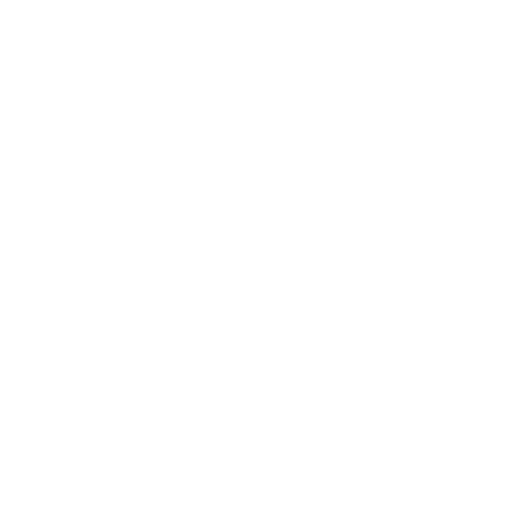
t = 0.00 s
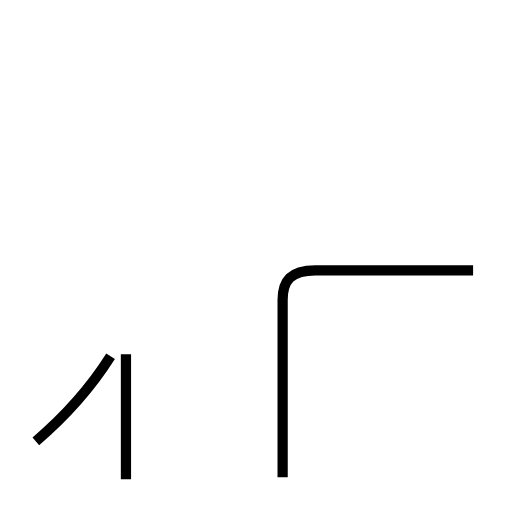
t = 1.83 s
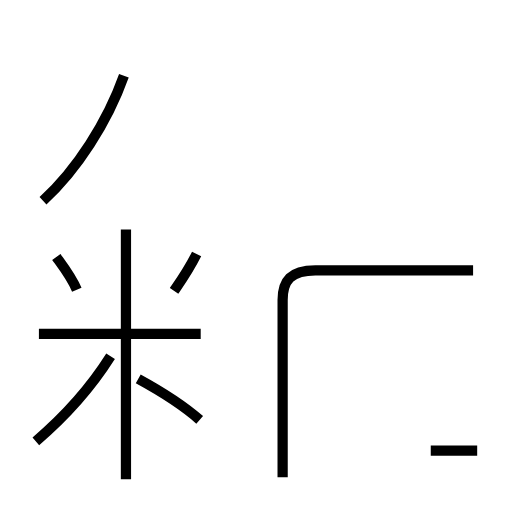
t = 3.70 s
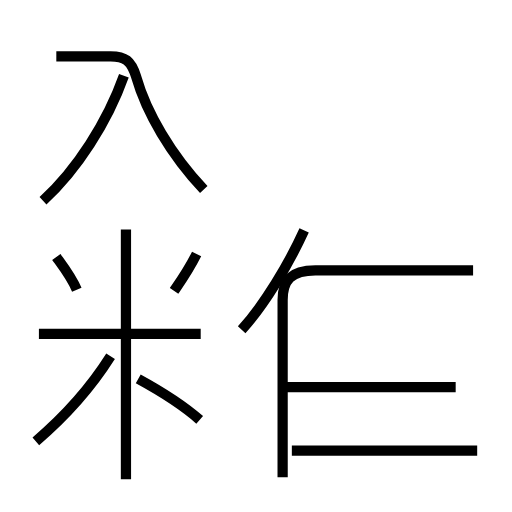
t = 5.61 s
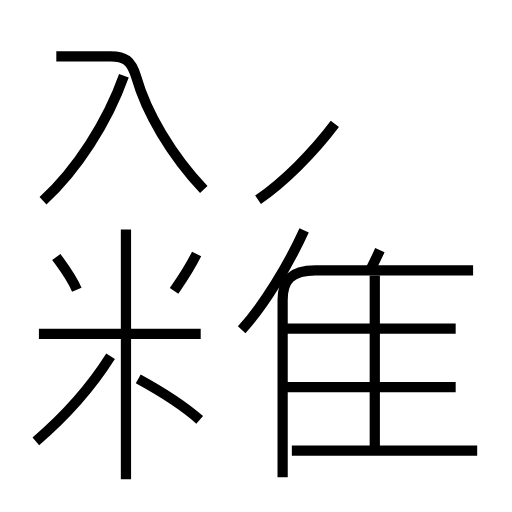
t = 7.00 s
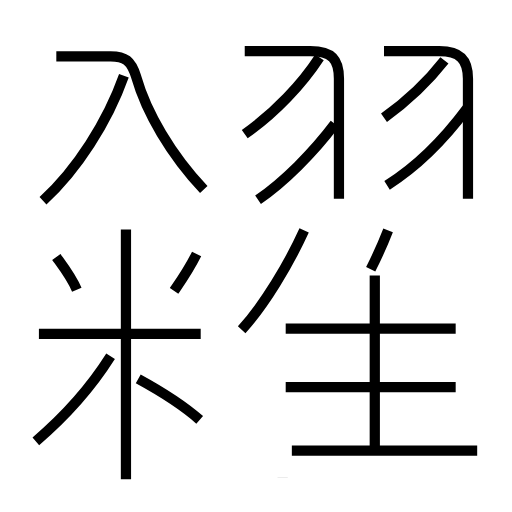
t = 9.28 s

The animated SVG that drew these frames (rendered in a browser with its animation timeline set to each time). Animation: 21 SMIL elements (animate=21); one cycle of 9.28 s.

<?xml version='1.0' encoding='utf-8'?>
<svg viewBox="0.0 -6.0 50.0 50.0" version="1.1" xmlns="http://www.w3.org/2000/svg"><rect x="-1000" y="-1000" width="2000" height="2000" stroke="white" fill="white" /><g style="fill:none;stroke:#000000;stroke-width:1"><path d="M 27.6 2.6 L 27.6 -14.7 C 27.6 -16.6 28.4 -17.6 30.8 -17.6 L 46.2 -17.6 " transform="translate(0.0 38.0)" stroke-dasharray="37.70755172898273" stroke-dashoffset="37.70755172898273"><animate attributeName="stroke-dashoffset" from="37.70755172898273" to="0" dur="1.1312265518694817s" begin="0s; anim_end.end" fill="freeze" id="anim0" /></path><path d="M 3.5 -0.9 C 6.2 -3.2 8.9 -6.2 10.8 -9.2 " transform="translate(0.0 38.0)" stroke-dasharray="11.092516246065706" stroke-dashoffset="11.092516246065706"><animate attributeName="stroke-dashoffset" from="11.092516246065706" to="0" dur="0.33277548738197116s" begin="anim0.end" fill="freeze" id="anim1" /></path><path d="M 12.3 2.8 L 12.3 -21.6 " transform="translate(0.0 38.0)" stroke-dasharray="24.400000000000002" stroke-dashoffset="24.400000000000002"><animate attributeName="stroke-dashoffset" from="24.400000000000002" to="0" dur="0.732s" begin="anim1.end" fill="freeze" id="anim2" /></path><path d="M 19.5 -3.0 C 17.9 -4.4 15.7 -5.8 13.5 -7.0 " transform="translate(0.0 38.0)" stroke-dasharray="7.224517283634034" stroke-dashoffset="7.224517283634034"><animate attributeName="stroke-dashoffset" from="7.224517283634034" to="0" dur="0.216735518509021s" begin="anim2.end" fill="freeze" id="anim3" /></path><path d="M 19.6 -11.4 L 3.8 -11.4 " transform="translate(0.0 38.0)" stroke-dasharray="15.8" stroke-dashoffset="15.8"><animate attributeName="stroke-dashoffset" from="15.8" to="0" dur="0.474s" begin="anim3.end" fill="freeze" id="anim4" /></path><path d="M 7.5 -15.7 C 7.0 -16.9 6.3 -17.8 5.5 -18.9 " transform="translate(0.0 38.0)" stroke-dasharray="3.7836584087343303" stroke-dashoffset="3.7836584087343303"><animate attributeName="stroke-dashoffset" from="3.7836584087343303" to="0" dur="0.1135097522620299s" begin="anim4.end" fill="freeze" id="anim5" /></path><path d="M 17.0 -15.6 C 17.9 -16.9 18.4 -17.6 19.2 -19.2 " transform="translate(0.0 38.0)" stroke-dasharray="4.223993715653264" stroke-dashoffset="4.223993715653264"><animate attributeName="stroke-dashoffset" from="4.223993715653264" to="0" dur="0.1267198114695979s" begin="anim5.end" fill="freeze" id="anim6" /></path><path d="M 4.2 -24.4 C 7.5 -27.4 10.5 -32.1 12.1 -36.6 " transform="translate(0.0 38.0)" stroke-dasharray="14.667333823227443" stroke-dashoffset="14.667333823227443"><animate attributeName="stroke-dashoffset" from="14.667333823227443" to="0" dur="0.4400200146968233s" begin="anim6.end" fill="freeze" id="anim7" /></path><path d="M 46.6 0.0 L 28.5 0.0 " transform="translate(0.0 38.0)" stroke-dasharray="18.1" stroke-dashoffset="18.1"><animate attributeName="stroke-dashoffset" from="18.1" to="0" dur="0.543s" begin="anim7.end" fill="freeze" id="anim8" /></path><path d="M 23.6 -11.8 C 25.8 -14.2 28.2 -18.2 29.7 -21.5 " transform="translate(0.0 38.0)" stroke-dasharray="11.498315356949355" stroke-dashoffset="11.498315356949355"><animate attributeName="stroke-dashoffset" from="11.498315356949355" to="0" dur="0.34494946070848065s" begin="anim8.end" fill="freeze" id="anim9" /></path><path d="M 44.5 -6.2 L 27.9 -6.2 " transform="translate(0.0 38.0)" stroke-dasharray="16.6" stroke-dashoffset="16.6"><animate attributeName="stroke-dashoffset" from="16.6" to="0" dur="0.498s" begin="anim9.end" fill="freeze" id="anim10" /></path><path d="M 19.9 -25.5 C 16.7 -28.9 14.3 -33.0 13.3 -36.5 C 12.8 -38.1 12.2 -38.5 10.8 -38.5 L 5.5 -38.5 " transform="translate(0.0 38.0)" stroke-dasharray="21.77866323693138" stroke-dashoffset="21.77866323693138"><animate attributeName="stroke-dashoffset" from="21.77866323693138" to="0" dur="0.6533598971079414s" begin="anim10.end" fill="freeze" id="anim11" /></path><path d="M 36.6 0.0 L 36.6 -17.1 " transform="translate(0.0 38.0)" stroke-dasharray="17.1" stroke-dashoffset="17.1"><animate attributeName="stroke-dashoffset" from="17.1" to="0" dur="0.513s" begin="anim11.end" fill="freeze" id="anim12" /></path><path d="M 44.5 -11.9 L 27.9 -11.9 " transform="translate(0.0 38.0)" stroke-dasharray="16.6" stroke-dashoffset="16.6"><animate attributeName="stroke-dashoffset" from="16.6" to="0" dur="0.498s" begin="anim12.end" fill="freeze" id="anim13" /></path><path d="M 25.2 -24.5 C 27.7 -26.2 30.6 -29.1 32.7 -31.9 " transform="translate(0.0 38.0)" stroke-dasharray="10.577918341145534" stroke-dashoffset="10.577918341145534"><animate attributeName="stroke-dashoffset" from="10.577918341145534" to="0" dur="0.317337550234366s" begin="anim13.end" fill="freeze" id="anim14" /></path><path d="M 36.2 -17.7 C 36.9 -19.1 37.4 -20.2 37.9 -21.5 " transform="translate(0.0 38.0)" stroke-dasharray="4.16470663152674" stroke-dashoffset="4.16470663152674"><animate attributeName="stroke-dashoffset" from="4.16470663152674" to="0" dur="0.12494119894580219s" begin="anim14.end" fill="freeze" id="anim15" /></path><path d="M 33.1 -24.6 L 33.1 -36.3 C 33.1 -38.2 32.4 -39.0 30.3 -39.0 L 23.9 -39.0 " transform="translate(0.0 38.0)" stroke-dasharray="22.64539224593814" stroke-dashoffset="22.64539224593814"><animate attributeName="stroke-dashoffset" from="22.64539224593814" to="0" dur="0.6793617673781441s" begin="anim15.end" fill="freeze" id="anim16" /></path><path d="M 23.9 -30.9 C 26.9 -33.0 29.5 -35.8 31.2 -38.4 " transform="translate(0.0 38.0)" stroke-dasharray="10.525840746112227" stroke-dashoffset="10.525840746112227"><animate attributeName="stroke-dashoffset" from="10.525840746112227" to="0" dur="0.3157752223833668s" begin="anim16.end" fill="freeze" id="anim17" /></path><path d="M 37.8 -25.9 C 40.5 -27.6 43.0 -29.9 45.6 -33.4 " transform="translate(0.0 38.0)" stroke-dasharray="10.885134272785205" stroke-dashoffset="10.885134272785205"><animate attributeName="stroke-dashoffset" from="10.885134272785205" to="0" dur="0.3265540281835561s" begin="anim17.end" fill="freeze" id="anim18" /></path><path d="M 45.7 -24.6 L 45.7 -36.3 C 45.7 -38.2 44.9 -39.0 42.9 -39.0 L 37.5 -39.0 " transform="translate(0.0 38.0)" stroke-dasharray="21.620706672170396" stroke-dashoffset="21.620706672170396"><animate attributeName="stroke-dashoffset" from="21.620706672170396" to="0" dur="0.6486212001651118s" begin="anim18.end" fill="freeze" id="anim19" /></path><path d="M 37.5 -32.5 C 39.6 -34.0 41.6 -35.8 43.4 -38.1" transform="translate(0.0 38.0)" stroke-dasharray="8.162974518298363" stroke-dashoffset="8.162974518298363"><animate attributeName="stroke-dashoffset" from="8.162974518298363" to="0" dur="0.24488923554895087s" begin="anim19.end" fill="freeze" id="anim_end" /></path></g></svg>
